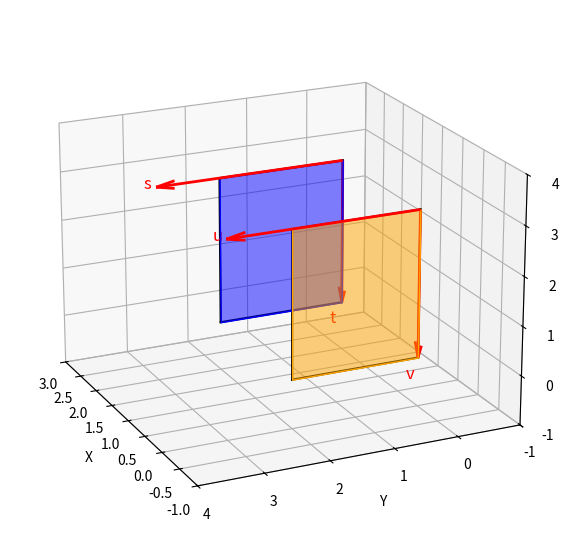

Write the Python code that produced this figure.
import numpy as np
import matplotlib.pyplot as plt
from mpl_toolkits.mplot3d.art3d import Poly3DCollection

# Create figure
fig = plt.figure(figsize=(7,7))
ax = fig.add_subplot(111, projection='3d')

# Define first vertical plane (YZ plane at X=0, orange)
plane1 = np.array([
    [0, 0, 0],  # Bottom-left
    [0, 2, 0],  # Top-left (origin for v)
    [0, 2, 3],  # Top-right
    [0, 0, 3]   # Bottom-right
])

# Define second vertical plane (YZ plane at X=2, blue)
plane2 = np.array([
    [2, 0, 0],  # Bottom-left
    [2, 2, 0],  # Top-left
    [2, 2, 3],  # Top-right
    [2, 0, 3]   # Bottom-right
])

# Add planes to plot
ax.add_collection3d(Poly3DCollection([plane1], color='orange', alpha=0.5))
ax.add_collection3d(Poly3DCollection([plane2], color='blue', alpha=0.5))

# Plot rectangle edges for both planes
for plane in [plane1, plane2]:
    for i in range(4):
        ax.plot([plane[i][0], plane[(i+1)%4][0]], 
                [plane[i][1], plane[(i+1)%4][1]], 
                [plane[i][2], plane[(i+1)%4][2]], color='black')

vector_origins = np.array([
    plane1[3],  # Bottom-left
    plane1[3],  # Top-left
    plane2[3],  # Top-right
    plane2[3]   # Bottom-right
])

vector_targets = np.array([
    [0,3,0],  # Bottom-left
    [0,0,-3],  # Top-left
])

vector_name = ["u","v","s","t"]

for i in range(4):
    # Draw horizontal vector "v" (along Y-axis)
    v_origin = vector_origins[i]  # Upper-left corner of the first plane
    v_target =vector_origins[i] + vector_targets[i%2]  # Moves along Y-axis
    ax.quiver(v_origin[0], v_origin[1], v_origin[2], 
            v_target[0]-v_origin[0], v_target[1]-v_origin[1], v_target[2]-v_origin[2], 
            color='red', linewidth=2, arrow_length_ratio=0.1)

    # Label the vector "v"
    space = 0.2
    ax.text(v_target[0], v_target[1] + space, v_target[2]+space*-2*((i)%2), vector_name[i], color='red', fontsize=12)

# Set labels
ax.set_xlabel("X")
ax.set_ylabel("Y")
ax.set_zlabel("Z")

# Set axis limits
ax.set_xlim([-1, 3])
ax.set_ylim([-1, 4])
ax.set_zlim([-1, 4])

# Viewing angle
ax.view_init(elev=20, azim=155)

plt.show()
